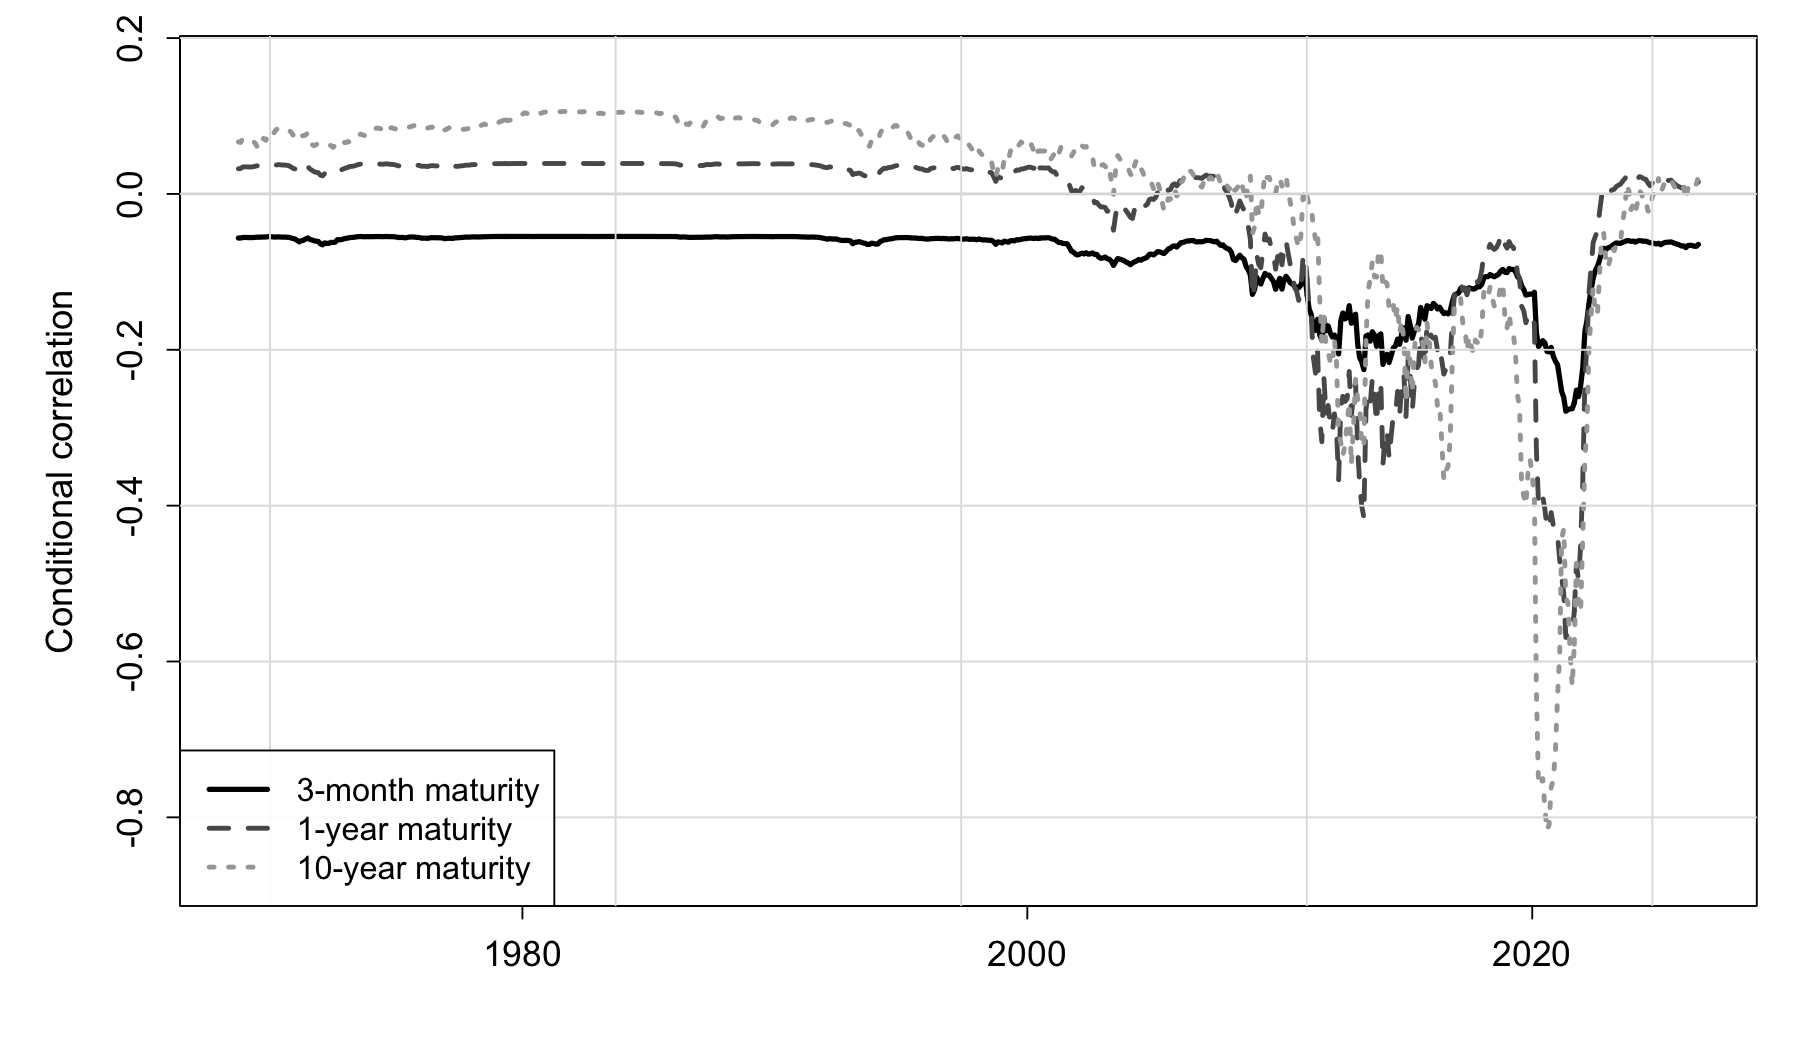

The file beside this chart, header and first rows:
date, 3m, 12m, 120m
1968-10-01, -0.0566, 0.03234, 0.06684
1968-11-01, -0.05656, 0.03255, 0.06594
1968-12-01, -0.05593, 0.03448, 0.07053
1969-01-01, -0.05581, 0.03477, 0.06932
1969-02-01, -0.0559, 0.03472, 0.06773
1969-03-01, -0.05603, 0.03461, 0.06633
1969-04-01, -0.05594, 0.03456, 0.06622
1969-05-01, -0.05602, 0.03478, 0.06764
1969-06-01, -0.0557, 0.03554, 0.06513
1969-07-01, -0.05544, 0.03613, 0.06024
1969-08-01, -0.05556, 0.03589, 0.05786
1969-09-01, -0.05532, 0.03684, 0.06851
1969-10-01, -0.05531, 0.03686, 0.07129
1969-11-01, -0.05519, 0.03698, 0.06881
1969-12-01, -0.05489, 0.03779, 0.07622
1970-01-01, -0.05483, 0.03806, 0.08143
1970-02-01, -0.05503, 0.03761, 0.08192
1970-03-01, -0.05532, 0.03679, 0.07852
1970-04-01, -0.0553, 0.03711, 0.08271
1970-05-01, -0.05514, 0.03763, 0.08369
1970-06-01, -0.05527, 0.0374, 0.08236
1970-07-01, -0.05542, 0.03706, 0.08207
1970-08-01, -0.05538, 0.03711, 0.08388
1970-09-01, -0.05555, 0.03672, 0.08299
1970-10-01, -0.05575, 0.0363, 0.08176
1970-11-01, -0.05647, 0.03467, 0.07937
1970-12-01, -0.05721, 0.03287, 0.07551
1971-01-01, -0.05799, 0.03192, 0.07851
1971-02-01, -0.0599, 0.02924, 0.07997
1971-03-01, -0.06156, 0.02558, 0.07316
1971-04-01, -0.05998, 0.02907, 0.0746
1971-05-01, -0.0594, 0.03098, 0.07488
1971-06-01, -0.05771, 0.03317, 0.07568
1971-07-01, -0.0565, 0.03504, 0.07832
1971-08-01, -0.05834, 0.03211, 0.06625
1971-09-01, -0.0591, 0.03038, 0.06336
1971-10-01, -0.06007, 0.02856, 0.06183
1971-11-01, -0.06065, 0.02764, 0.06337
1971-12-01, -0.06098, 0.02733, 0.06508
1972-01-01, -0.06404, 0.02398, 0.06488
1972-02-01, -0.06526, 0.02323, 0.06544
1972-03-01, -0.06288, 0.02603, 0.06418
1972-04-01, -0.06349, 0.02612, 0.06269
1972-05-01, -0.06339, 0.02539, 0.06271
1972-06-01, -0.06215, 0.02678, 0.06218
1972-07-01, -0.06235, 0.02664, 0.05969
1972-08-01, -0.06189, 0.02741, 0.06263
1972-09-01, -0.05877, 0.03136, 0.06803
1972-10-01, -0.05879, 0.03113, 0.06527
1972-11-01, -0.05863, 0.03101, 0.06494
1972-12-01, -0.05772, 0.03211, 0.06629
1973-01-01, -0.05701, 0.03325, 0.06573
1973-02-01, -0.05665, 0.03415, 0.0673
1973-03-01, -0.056, 0.03523, 0.06622
1973-04-01, -0.0558, 0.03541, 0.06644
1973-05-01, -0.05565, 0.03578, 0.06936
1973-06-01, -0.05507, 0.03674, 0.07109
1973-07-01, -0.05479, 0.03772, 0.07303
1973-08-01, -0.05468, 0.03821, 0.0769
1973-09-01, -0.05471, 0.03787, 0.0758
... 635 more rows
